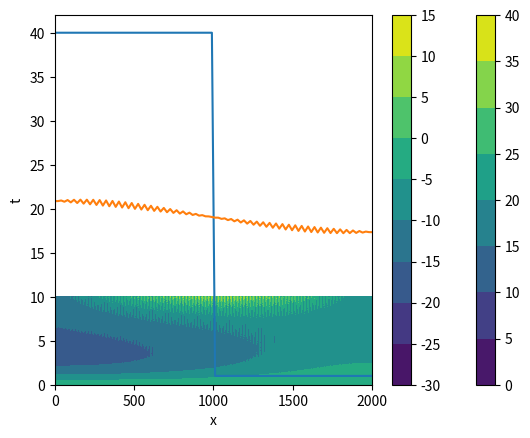

The script that saved this image:
import numpy as np
import matplotlib.pyplot as plt
#%%
class Experiment:
  
  def __init__(self, **kwargs):
    self.f = kwargs['f']    
    self.g = kwargs['g']    
    self.Sf = kwargs['Sf']
    
    
    self.Nx = kwargs['Nx']
    self.Nt = kwargs['Nt']
    
    self.L = kwargs['L']
    self.T = kwargs['T']
    
    self.h0 = kwargs['h0']
    self.u0 = kwargs['u0']
    
    self.x = np.linspace(0, self.L, self.Nx)
    self.t = np.linspace(0, self.T, self.Nt)
    
    self.dx = self.x[1] - self.x[0]
    self.dt = self.t[1] - self.t[0]



  def F(self, t, y):
    h = np.copy(y[:self.Nx])
    Q = np.copy(y[self.Nx:])
    
    #hn = np.copy(h)
    Qn = np.copy(Q)
    
    # dQ/dx
    #Qn[1:-1] = (Q[2:] - Q[:-2]) / (2 * self.dx)
    Qn[1:-1] = 0.5 * ((Q[2:] + Q[:-2]) / self.dt - (Q[2:] - Q[:-2]) / self.dx  ) 
    
    # Inertia
    In = Q ** 2 / h + self.g * h ** 2 / 2 
    #print(In)
    
    #In[1:-1] = (In[2:] - In[:-2]) / (2 * self.dx)
    In[1:-1] = 0.5 * ((In[2:] + In[:-2]) / self.dt - (In[2:] - In[:-2]) / self.dx  ) 
    
    hf = - Qn
    Qf = - (In + self.g * h * Sf(self.f, self.g, h, Q) )
    
    # Boundary
    hf[0] = hf[1]
    hf[-1] = hf[-2]
    Qf[0] = Qf[1]
    Qf[-1] = Qf[-2]
    # aa = 0
    # bb = 0
    
    # # U
    # uf[:,0] = uf[:,1] - aa * self.dx
    # uf[:,-1] = uf[:,-2] + aa * self.dx
    # uf[0,:] = uf[1,:] - bb * self.dy
    # uf[-1,:] = uf[-2,:] + bb * self.dy
    
    # # V
    # vf[:,0] = vf[:,1] - aa * self.dx
    # vf[:,-1] = vf[:,-2] + aa * self.dx
    # vf[0,:] = vf[1,:] - bb * self.dy
    # vf[-1,:] = vf[-2,:] + bb * self.dy

    return np.r_[hf.flatten(), Qf.flatten()]
    
  
  def RK4(self, F, y0):
    U = np.zeros((self.Nt, len(y0)))
    U[0] = y0
    dt = self.dt
    for k in range(self.Nt - 1):
      k1 = F(self.t[k], U[k])
      k2 = F(self.t[k] + 0.5 * dt, U[k] + 0.5 * dt * k1)
      k3 = F(self.t[k] + 0.5 * dt, U[k] + 0.5 * dt * k2)
      k4 = F(self.t[k] + dt, U[k] + dt * k3)
      U[k + 1] = U[k] + (1/6) * dt * (k1 + 2 * k2 + 2 * k3 + k4)
  
    return U  
  
  def ev(self, q, h):
    l1 = q / h + np.sqrt(self.g * h)
    l2 = q / h - np.sqrt(self.g * h)
    return l1, l2
  
  def solvePDE(self, scheme='lf'):
    
    h = np.zeros((self.Nt, self.Nx))
    q = np.zeros((self.Nt, self.Nx))
    
    h[0] = self.h0(self.x)
    q[0] = self.u0(self.x) * self.h0(self.x)
    
    
    if scheme == 'lf': # Lax-Friedichs scheme
    
      for n in range(self.Nt - 1):
        h[n+1, 1:-1] = 0.5 * (h[n, 2:] + h[n, :-2]) - 0.5 * self.dt / self.dx * (q[n, 2:] - q[n, :-2])
        q[n+1, 1:-1] = 0.5 * (q[n, 2:] + q[n, :-2]) - \
          0.5 * self.dt / self.dx * (q[n, 2:] ** 2 / h[n, 2:] + self.g *  h[n, 2:] ** 2 / 2 - q[n, :-2] ** 2 / h[n, :-2] + self.g *  h[n, :-2] ** 2 / 2) \
          - self.dt * self.g * h[n, 1:-1] * Sf(self.f, self.g, h[n, 1:-1], q[n, 1:-1])
          
        # Boundary
        h[n+1, 0] = h[n+1, 1]
        h[n+1, -1] = h[n+1, -2]
        q[n+1,0] = q[n+1 ,1]
        q[n+1,-1] = q[n+1, -2]
    
    elif scheme == 'rs': # Rusanov scheme      
      for n in range(self.Nt - 1):
        l1_l, l2_l = self.ev(q[n, :-2], h[n, :-2])
        l1_r, l2_r = self.ev(q[n, 2:], h[n, 2:])
        s1 = np.maximum(np.abs(l1_l), np.abs(l2_l))
        s2 = np.maximum(np.abs(l1_r), np.abs(l2_r))
        c = np.maximum(s1, s2)
        h[n+1, 1:-1] = 0.5 * c * (h[n, 2:] + h[n, :-2]) - 0.5 * (q[n, 2:] - q[n, :-2])
        q[n+1, 1:-1] = 0.5 * c * (q[n, 2:] + q[n, :-2]) - \
          0.5 * (q[n, 2:] ** 2 / h[n, 2:] + self.g *  h[n, 2:] ** 2 / 2 - q[n, :-2] ** 2 / h[n, :-2] + self.g *  h[n, :-2] ** 2 / 2) \
          - self.dt * self.g * h[n, 1:-1] * Sf(self.f, self.g, h[n, 1:-1], q[n, 1:-1])
          
        # Boundary
        h[n+1, 0] = h[n+1, 1]
        h[n+1, -1] = h[n+1, -2]
        q[n+1,0] = q[n+1 ,1]
        q[n+1,-1] = q[n+1, -2]
    
    return self.t, self.x, h, q
  
#%%
x0 = 1000
L = 2000
T = 10
Nx = 100
Nt = 5000
f = 5#0
g = 9.8#1

h0 = lambda x: np.piecewise(x, [x < x0, x >= x0], [40, 1]) 
u0 = lambda x: x * 0
Sf = lambda f, g, h, Q: f * np.abs(Q) * Q / (8 * g * h ** 3)

#%%
exp_1 = Experiment(
  f = f,
  g = g,
  L = L,
  T = T,
  Nx = Nx,
  Nt = Nt,
  h0 = h0,
  u0 = u0,
  Sf = Sf
)

#%%
t, x, H, Q = exp_1.solvePDE('lf')
#%%
plt.plot(x, h0(x))
plt.show()
#%%
#plt.contourf(x[1:-1], t[:200], H[:200,1:-1])
plt.contourf(x, t[::10], H[::10])
plt.xlabel("x")
plt.ylabel("t")
plt.colorbar()
plt.show()
#%%
plt.contourf(x, t, Q/H)
plt.colorbar()
plt.show()
#%%
plt.plot(x, H[-1])
plt.show()